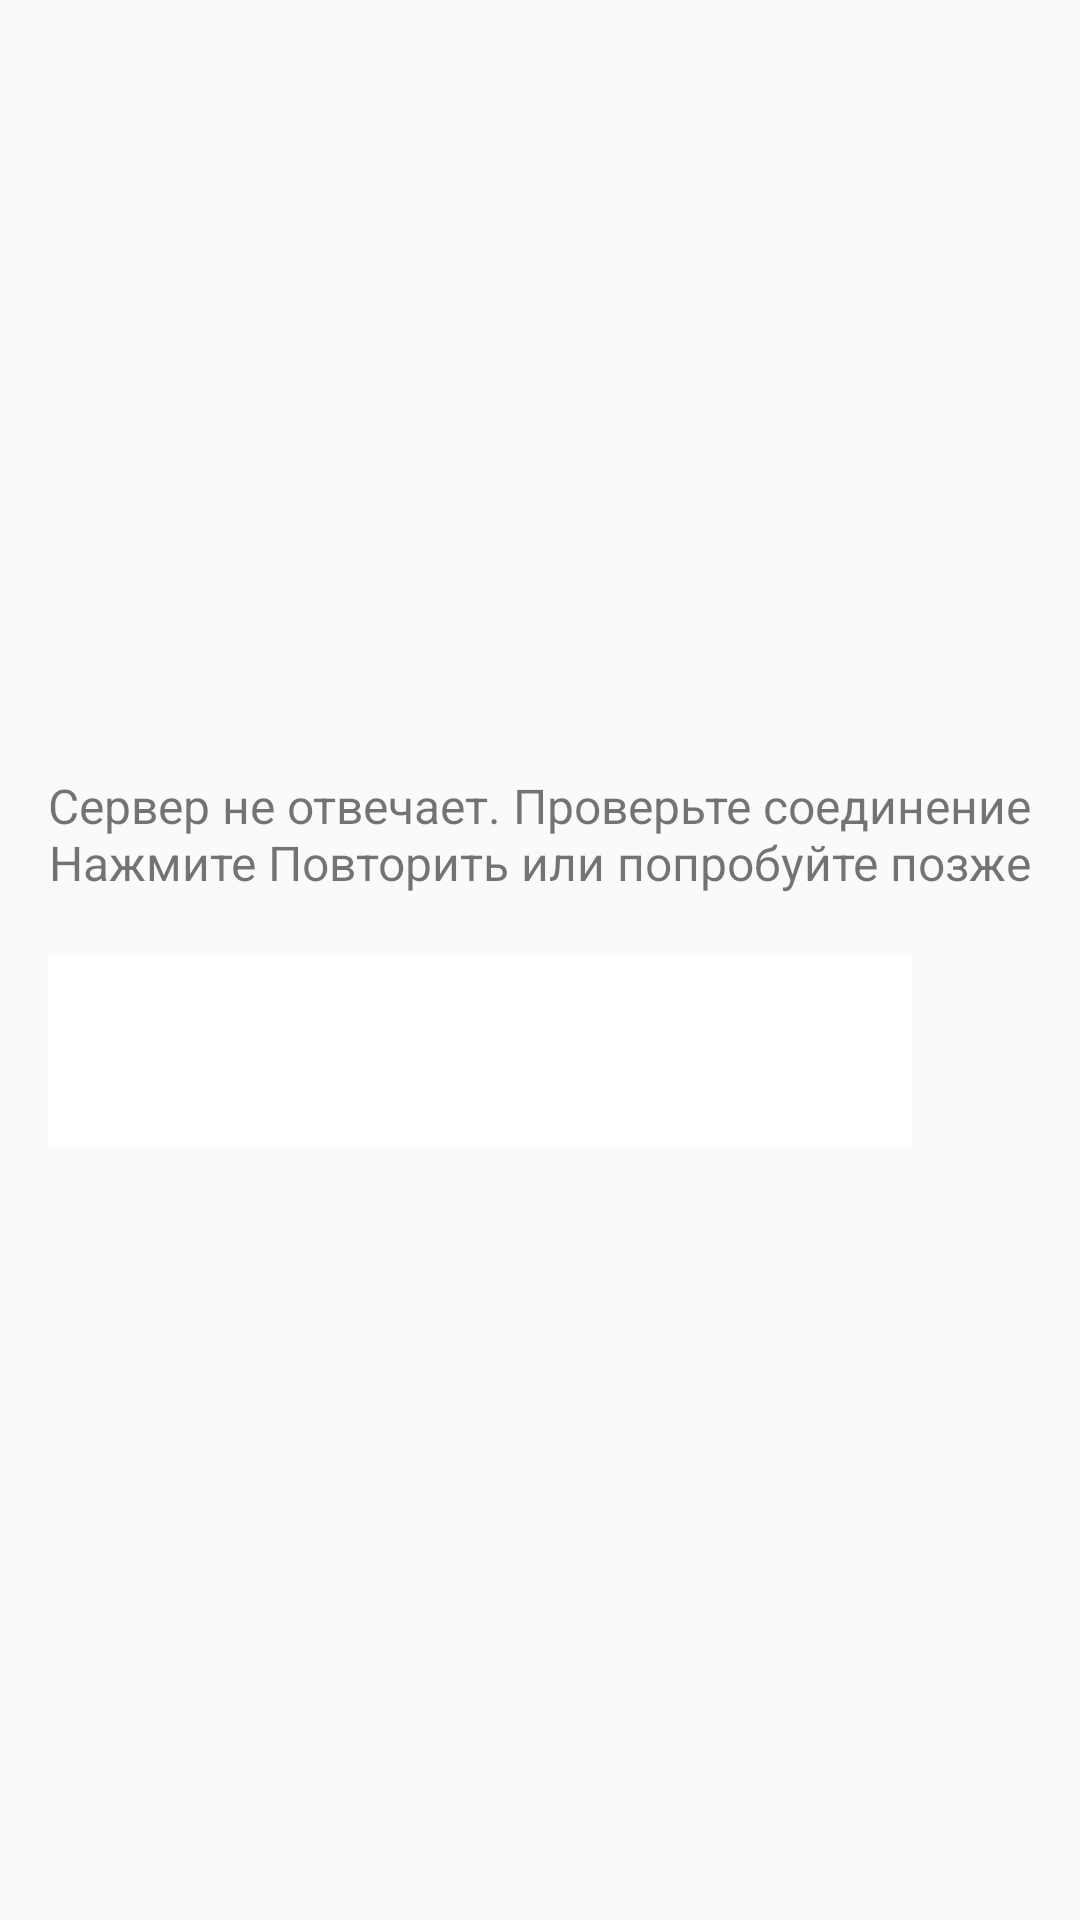

The Android layout XML behind this screen, and the referenced resources:
<!-- AndroidManifest.xml: application theme AppTheme -->
<!-- res/layout/dialog_loading.xml -->
<?xml version="1.0" encoding="utf-8"?>
    <RelativeLayout xmlns:android="http://schemas.android.com/apk/res/android" android:layout_height="match_parent"
        android:layout_width="match_parent"
        android:gravity="center">
        <TextView
            android:id="@+id/loadingFailedMessage"
            android:layout_width="wrap_content"
            android:layout_height="wrap_content"
            android:text="@string/loading_failed_message"
            android:gravity="center"
            android:layout_centerVertical="true"
            android:maxLines="2"
            android:textSize="16sp"/>
        <LinearLayout android:layout_height="wrap_content" android:layout_width="wrap_content"
            android:layout_below="@id/loadingFailedMessage"
            android:layout_marginTop="20dp"
            android:orientation="horizontal">

            <ImageButton
                android:id="@+id/buttonRefresh"
                android:layout_width="144dp"
                android:layout_height="64dp"
                android:background="@color/white1"
                android:contentDescription="@string/refresh_button_description"
                android:src="@drawable/ic_refresh"
                android:clickable="true"/>
            <ImageButton
                android:layout_width="144dp"
                android:layout_height="64dp"
                android:id="@+id/buttonClose"
                android:src="@drawable/ic_close"
                android:clickable="true"
                android:background="@color/white1"
                android:contentDescription="@string/close_button_description" />
        </LinearLayout>
    </RelativeLayout>
<!-- resources referenced by this layout -->
<resources>
  <color name="white1">#FFFFFF</color>
  <string name="close_button_description">Close Button</string>
  <string name="loading_failed_message">Сервер не отвечает. Проверьте соединение\nНажмите Повторить или попробуйте позже</string>
  <string name="refresh_button_description">Refresh Button</string>
  <style name="AppTheme" parent="Theme.AppCompat.Light.DarkActionBar">
          
          <item name="colorPrimary">@color/colorPrimary</item>
          <item name="colorPrimaryDark">@color/colorPrimaryDark</item>
          <item name="colorAccent">@color/colorAccent</item>
          <item name="android:textSize">24sp</item>
      </style>
  <color name="colorPrimary">#3F51B5</color>
  <color name="colorPrimaryDark">#262626</color>
  <color name="colorAccent">#FF4081</color>
</resources>
